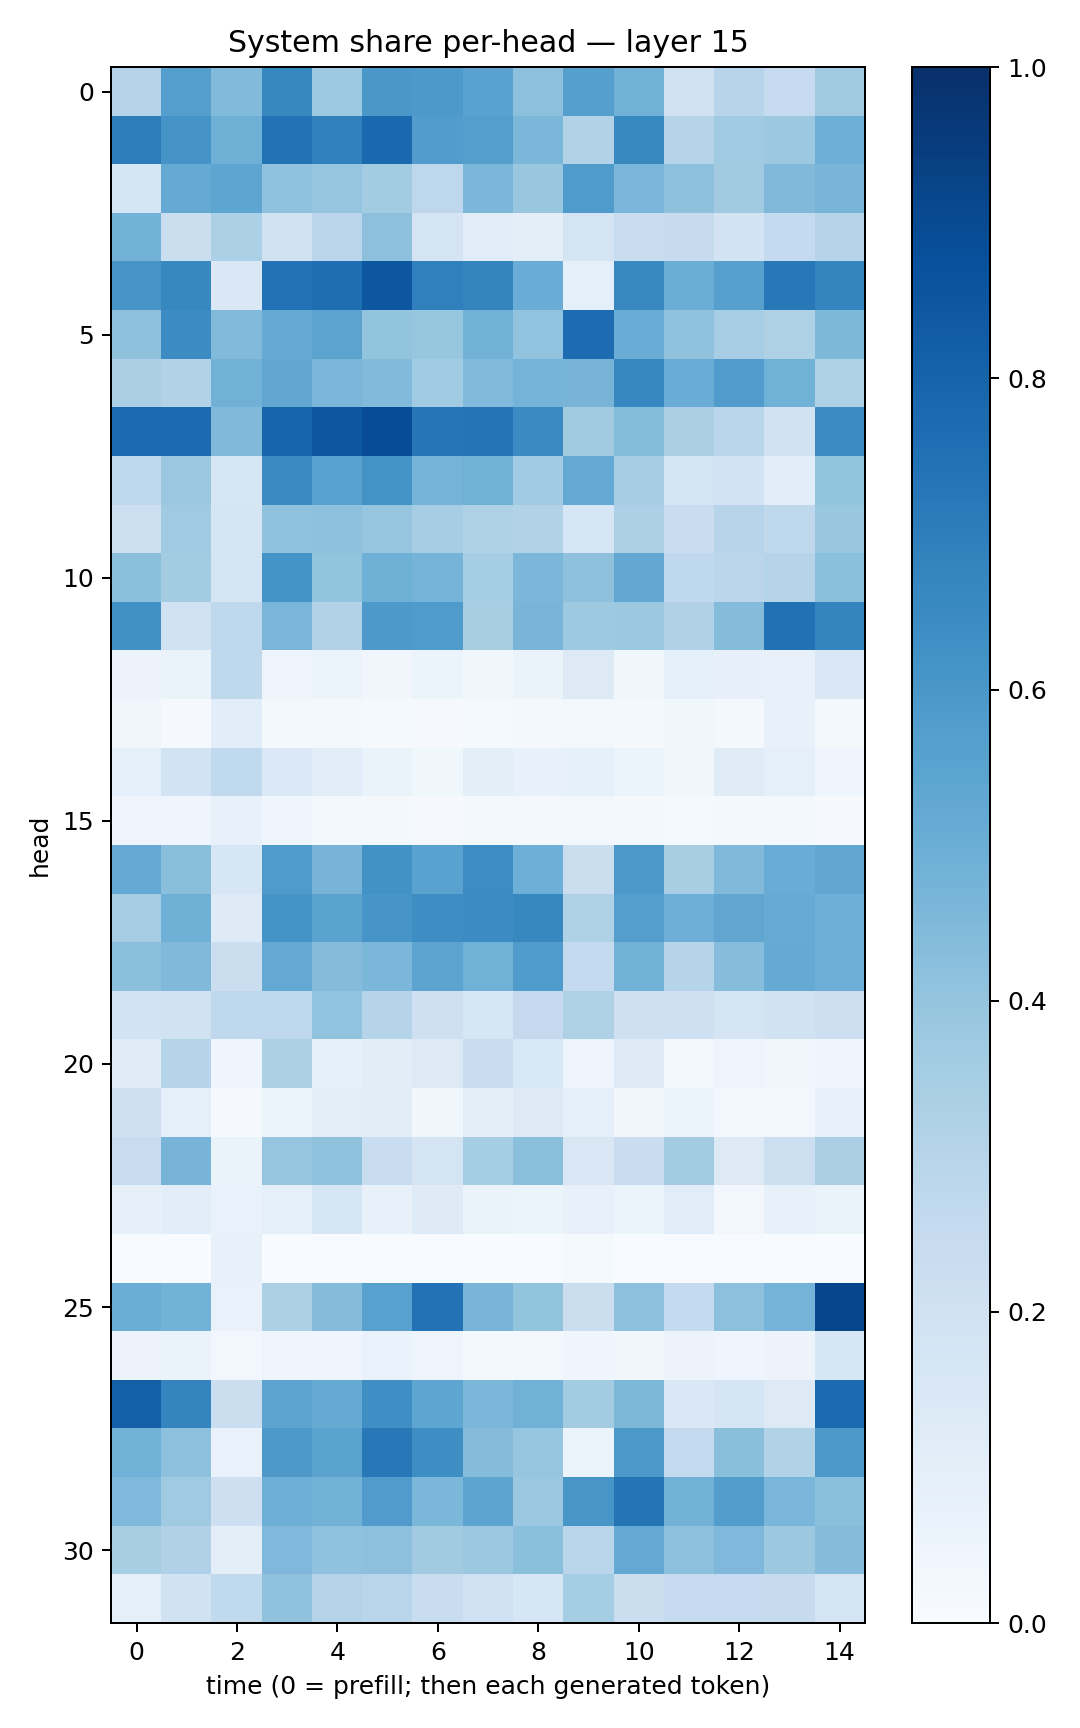

The table this chart was drawn from, first rows:
0.3077068, 0.56757843, 0.44153798, 0.6608626, 0.3729601, 0.6015315, 0.5908095, 0.55206656, 0.41521934, 0.5632791, 0.48197913, 0.1912289, 0.2959244, 0.24900033, 0.36232027
0.701, 0.6114, 0.4888, 0.7426, 0.6903, 0.7824, 0.5769, 0.5683, 0.4586, 0.3087, 0.6599, 0.3041, 0.3645, 0.3784, 0.4924
0.1647, 0.5179, 0.5367, 0.4095, 0.3947, 0.3588, 0.2759, 0.4572, 0.3897, 0.5847, 0.4638, 0.4113, 0.3613, 0.446, 0.4657
0.477, 0.2224, 0.3309, 0.196, 0.2842, 0.4164, 0.1748, 0.1165, 0.09453, 0.172, 0.2323, 0.2423, 0.182, 0.2576, 0.2974
0.6066, 0.6638, 0.148, 0.7458, 0.759, 0.8485, 0.6877, 0.6749, 0.5065, 0.0896, 0.6567, 0.5023, 0.5589, 0.7204, 0.672
0.413, 0.6467, 0.4429, 0.517, 0.5443, 0.3997, 0.3907, 0.4823, 0.4062, 0.7662, 0.5058, 0.4085, 0.3466, 0.3229, 0.4532
0.3359, 0.3144, 0.4818, 0.5274, 0.4638, 0.4435, 0.3637, 0.4424, 0.4727, 0.4699, 0.6647, 0.5059, 0.5748, 0.4861, 0.3203
0.7737, 0.77, 0.4463, 0.7936, 0.852, 0.8901, 0.7281, 0.7361, 0.6507, 0.36, 0.4384, 0.3392, 0.2888, 0.1928, 0.6456
0.2664, 0.3813, 0.1576, 0.6503, 0.5538, 0.6173, 0.4743, 0.4872, 0.3641, 0.5213, 0.3483, 0.1746, 0.1812, 0.1084, 0.402
0.2164, 0.3694, 0.1642, 0.4068, 0.4144, 0.3953, 0.3501, 0.3219, 0.3106, 0.1612, 0.3262, 0.227, 0.2933, 0.2723, 0.383
0.4184, 0.3575, 0.1715, 0.6139, 0.4015, 0.4902, 0.4761, 0.3535, 0.4603, 0.4131, 0.5239, 0.2688, 0.2824, 0.302, 0.42
0.6286, 0.189, 0.2658, 0.4637, 0.3119, 0.5937, 0.5845, 0.3411, 0.4679, 0.3748, 0.3751, 0.3178, 0.4343, 0.7496, 0.6731
0.05624, 0.0638, 0.2732, 0.0503, 0.06085, 0.0317, 0.06132, 0.0382, 0.0634, 0.1312, 0.0376, 0.08735, 0.07924, 0.07721, 0.1412
0.03262, 0.01055, 0.1081, 0.02052, 0.01837, 0.01314, 0.008255, 0.01338, 0.01805, 0.02395, 0.01963, 0.03537, 0.02112, 0.07404, 0.0216
0.0927, 0.1838, 0.264, 0.1384, 0.1085, 0.06639, 0.03585, 0.09588, 0.07624, 0.08294, 0.06059, 0.03698, 0.1205, 0.08748, 0.04167
0.04763, 0.04464, 0.07726, 0.04515, 0.01821, 0.01839, 0.0092, 0.0173, 0.01678, 0.02597, 0.01741, 0.01236, 0.01847, 0.01779, 0.00885
0.5218, 0.4256, 0.16, 0.5846, 0.4716, 0.6222, 0.5532, 0.6424, 0.4957, 0.2241, 0.5942, 0.343, 0.4454, 0.5045, 0.53
0.351, 0.4888, 0.1238, 0.6168, 0.549, 0.6081, 0.639, 0.6477, 0.6625, 0.3212, 0.5684, 0.4948, 0.5337, 0.509, 0.4955
0.4187, 0.4456, 0.2251, 0.5219, 0.4364, 0.4595, 0.5432, 0.4855, 0.5838, 0.2551, 0.479, 0.3015, 0.4328, 0.5158, 0.4947
0.1848, 0.1933, 0.2686, 0.2677, 0.4042, 0.3016, 0.2063, 0.1563, 0.2535, 0.3236, 0.2063, 0.2054, 0.1676, 0.1915, 0.2139
0.1207, 0.304, 0.03961, 0.3306, 0.08326, 0.1023, 0.1309, 0.2409, 0.1525, 0.05044, 0.1235, 0.0222, 0.04938, 0.03572, 0.04119
0.2048, 0.09216, 0.009953, 0.05438, 0.1015, 0.1035, 0.03828, 0.1004, 0.1277, 0.08793, 0.0338, 0.06189, 0.0263, 0.03019, 0.07566
0.2363, 0.4704, 0.06352, 0.3982, 0.4074, 0.2318, 0.1727, 0.3547, 0.4206, 0.1487, 0.2279, 0.3583, 0.128, 0.2169, 0.3382
0.08135, 0.1062, 0.06706, 0.08834, 0.1596, 0.07339, 0.1212, 0.06369, 0.05395, 0.07623, 0.05136, 0.1156, 0.02983, 0.0749, 0.06437
0.0009289, 0.001171, 0.0775, 0.0006891, 0.004455, 0.0001953, 0.0001608, 0.0008386, 0.0004084, 0.01289, 0.002541, 0.007401, 0.005886, 0.001573, 0.0003429
0.5014, 0.48, 0.06772, 0.329, 0.4364, 0.5574, 0.7425, 0.465, 0.3993, 0.2205, 0.4179, 0.2557, 0.4159, 0.4743, 0.9138
0.05546, 0.0631, 0.02585, 0.04871, 0.04344, 0.06877, 0.05076, 0.02138, 0.0241, 0.04082, 0.03288, 0.05664, 0.04269, 0.05565, 0.1604
0.8151, 0.6727, 0.2263, 0.5467, 0.5148, 0.6337, 0.5384, 0.4601, 0.4827, 0.3577, 0.4542, 0.141, 0.1682, 0.1253, 0.7717
0.4823, 0.417, 0.07008, 0.5971, 0.547, 0.7221, 0.6388, 0.4361, 0.3964, 0.06207, 0.5954, 0.2555, 0.4232, 0.3119, 0.5941
0.4505, 0.3681, 0.2147, 0.4933, 0.479, 0.5787, 0.4572, 0.5401, 0.3807, 0.6017, 0.7369, 0.4818, 0.5726, 0.4629, 0.4181
0.342, 0.3174, 0.09855, 0.45, 0.4082, 0.4161, 0.3612, 0.38, 0.4205, 0.2895, 0.5232, 0.4163, 0.4503, 0.3759, 0.4372
0.09062, 0.1883, 0.2652, 0.4063, 0.3066, 0.292, 0.2305, 0.2007, 0.1599, 0.3528, 0.2214, 0.2478, 0.2482, 0.2459, 0.178
